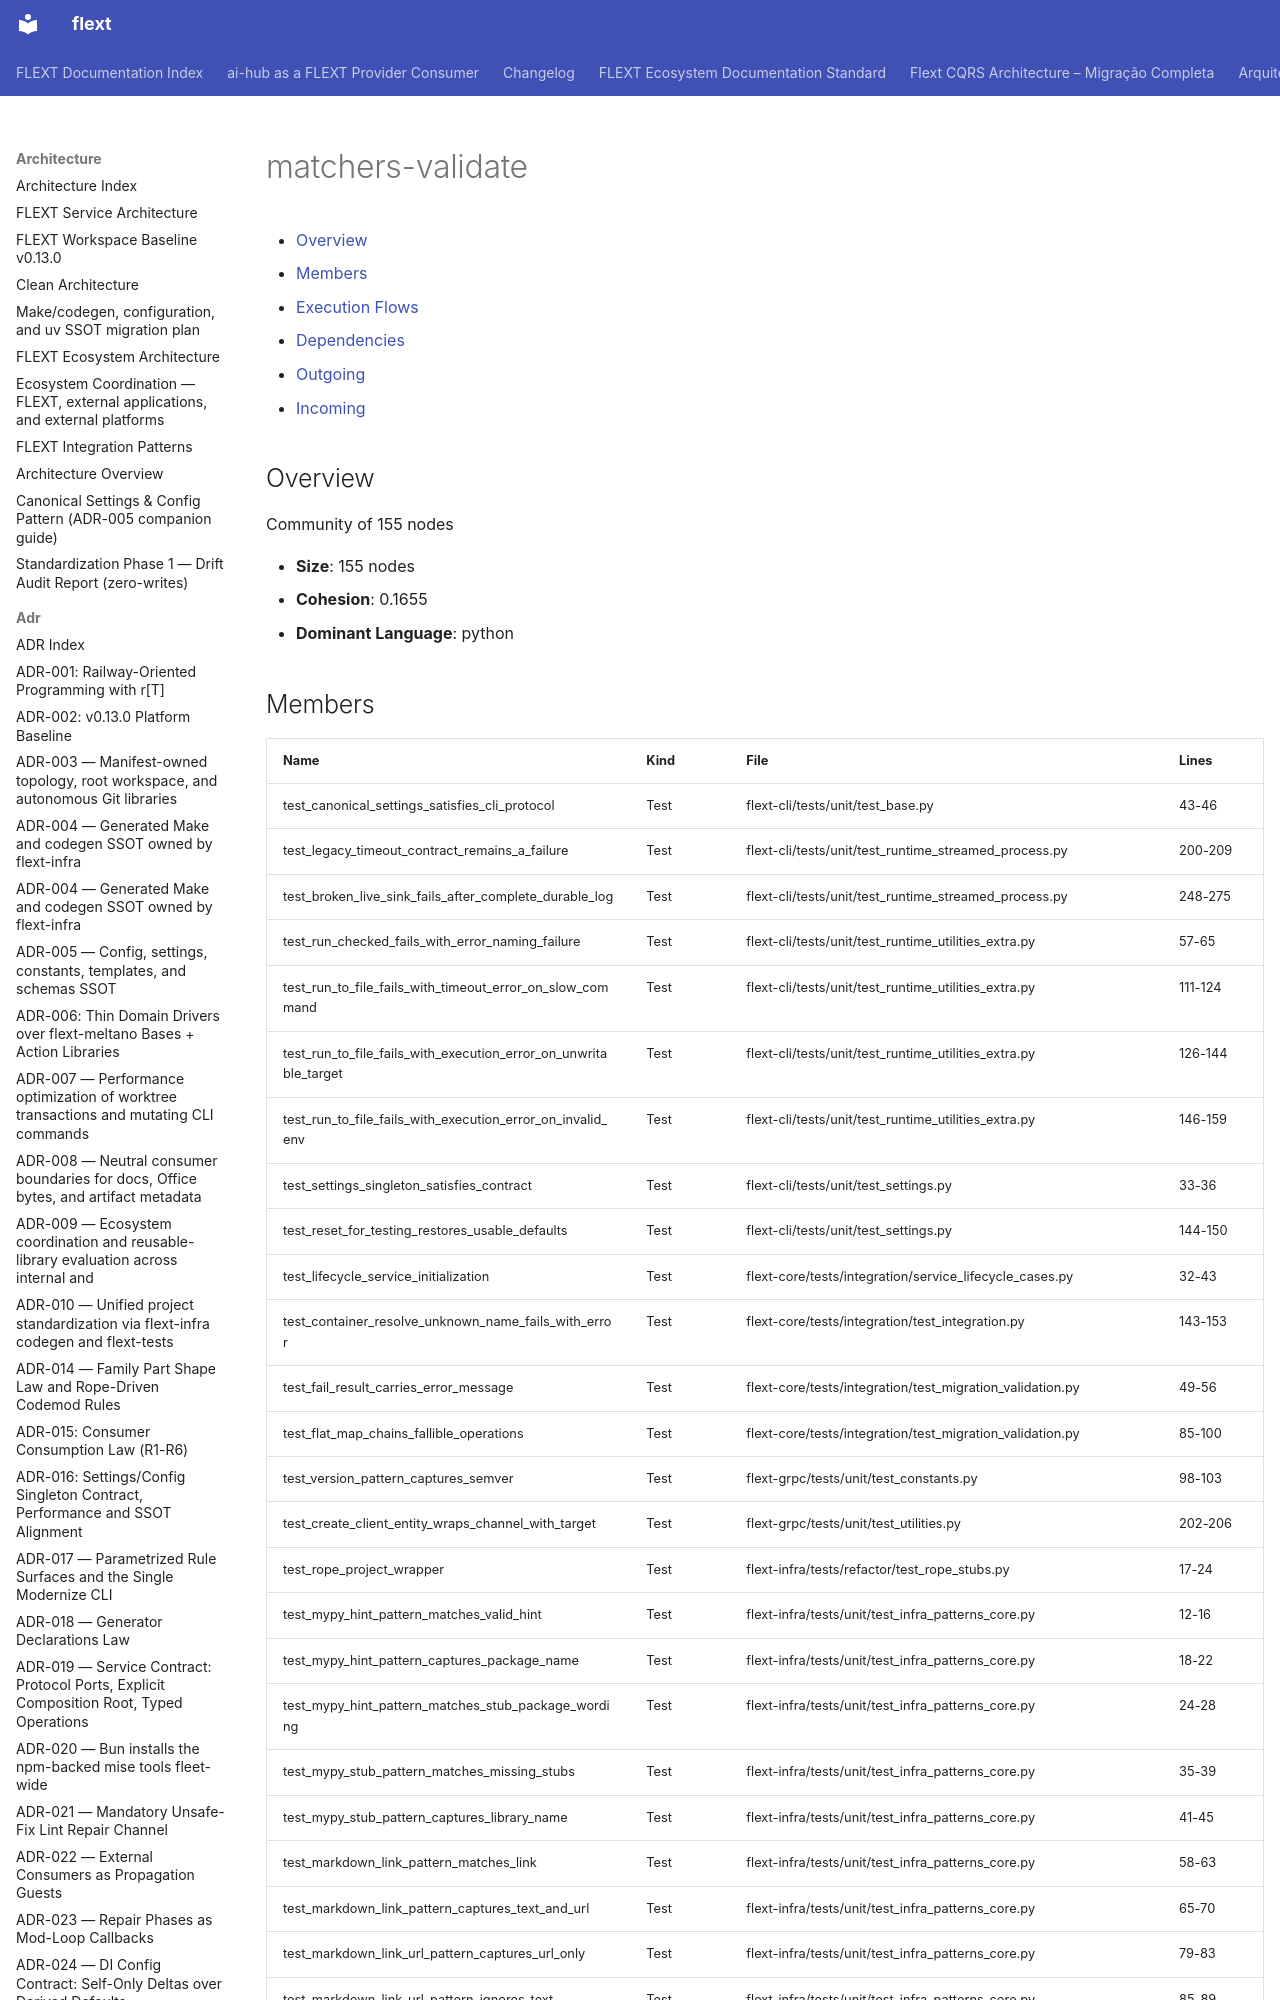

repository: flext-sh/flext · page: architecture/communities/matchers-validate/index.html · generator: mkdocs

# matchers-validate

<!-- TOC START -->

- [Overview](#overview)
- [Members](#members)
- [Execution Flows](#execution-flows)
- [Dependencies](#dependencies)
  - [Outgoing](#outgoing)
  - [Incoming](#incoming)

<!-- TOC END -->

## Overview

Community of 155 nodes

- **Size**: 155 nodes
- **Cohesion**: 0.1655
- **Dominant Language**: python
